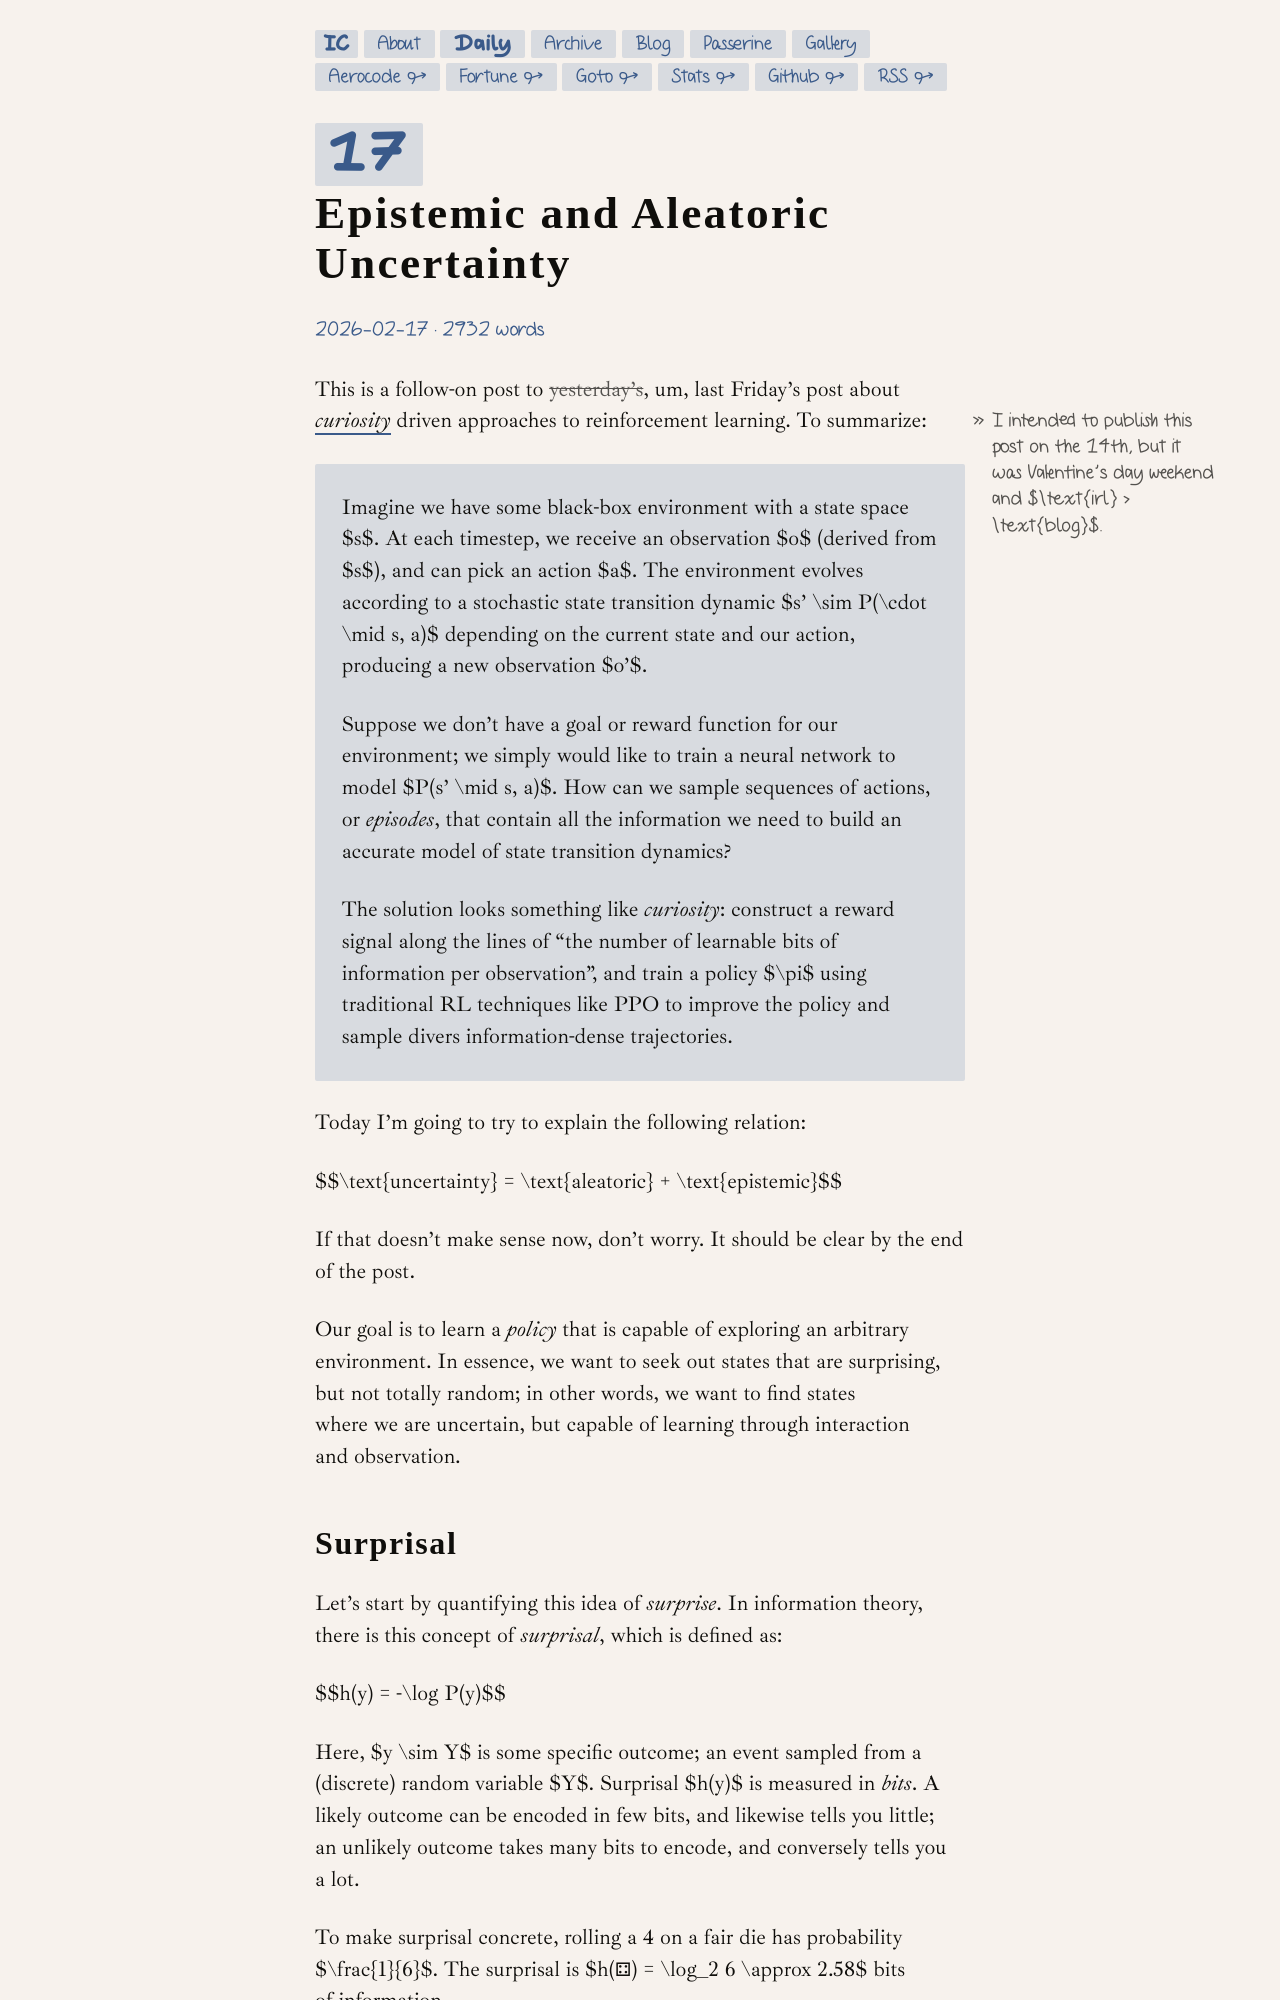

repository: slightknack/slightknack.dev · page: daily/2026-02-17/index.html · generator: jekyll

+++
title = "Epistemic and Aleatoric Uncertainty"
date = 2026-02-17
+++

This is a follow-on post to ~~yesterday's~~, um, last Friday's post about [*curiosity*](/daily/2026-02-13/) driven approaches to reinforcement learning. <span class=aside>I intended to publish this post on the 14th, but it was Valentine's day weekend and $\text{irl} > \text{blog}$.</span> To summarize:

<div class=boxed>

Imagine we have some black-box environment with a state space $s$. At each timestep, we receive an observation $o$ (derived from $s$), and can pick an action $a$. The environment evolves according to a stochastic state transition dynamic $s' \sim P(\cdot \mid s, a)$ depending on the current state and our action, producing a new observation $o'$.

Suppose we don't have a goal or reward function for our environment; we simply would like to train a neural network to model $P(s' \mid s, a)$. How can we sample sequences of actions, or *episodes*, that contain all the information we need to build an accurate model of state transition dynamics?

The solution looks something like *curiosity*: construct a reward signal along the lines of "the number of learnable bits of information per observation", and train a policy $\pi$ using traditional RL techniques like PPO to improve the policy and sample divers information-dense trajectories.

</div>

Today I'm going to try to explain the following relation:

$$\text{uncertainty} = \text{aleatoric} + \text{epistemic}$$

If that doesn't make sense now, don't worry. It should be clear by the end of the post.

Our goal is to learn a *policy* that is capable of exploring an arbitrary environment. In essence, we want to seek out states that are surprising, but not totally random; in other words, we want to find states where we are uncertain, but capable of learning through interaction and observation.

# Surprisal

Let's start by quantifying this idea of *surprise*. In information theory, there is this concept of *surprisal*, which is defined as: 

$$h(y) = -\log P(y)$$

Here, $y \sim Y$ is some specific outcome; an event sampled from a (discrete) random variable $Y$. Surprisal $h(y)$ is measured in *bits*. A likely outcome can be encoded in few bits, and likewise tells you little; an unlikely outcome takes many bits to encode, and conversely tells you a lot.

To make surprisal concrete, rolling a 4 on a fair die has probability $\frac{1}{6}$. The surprisal is $h(⚃) = \log\_2 6 \approx 2.58$ bits of information.
